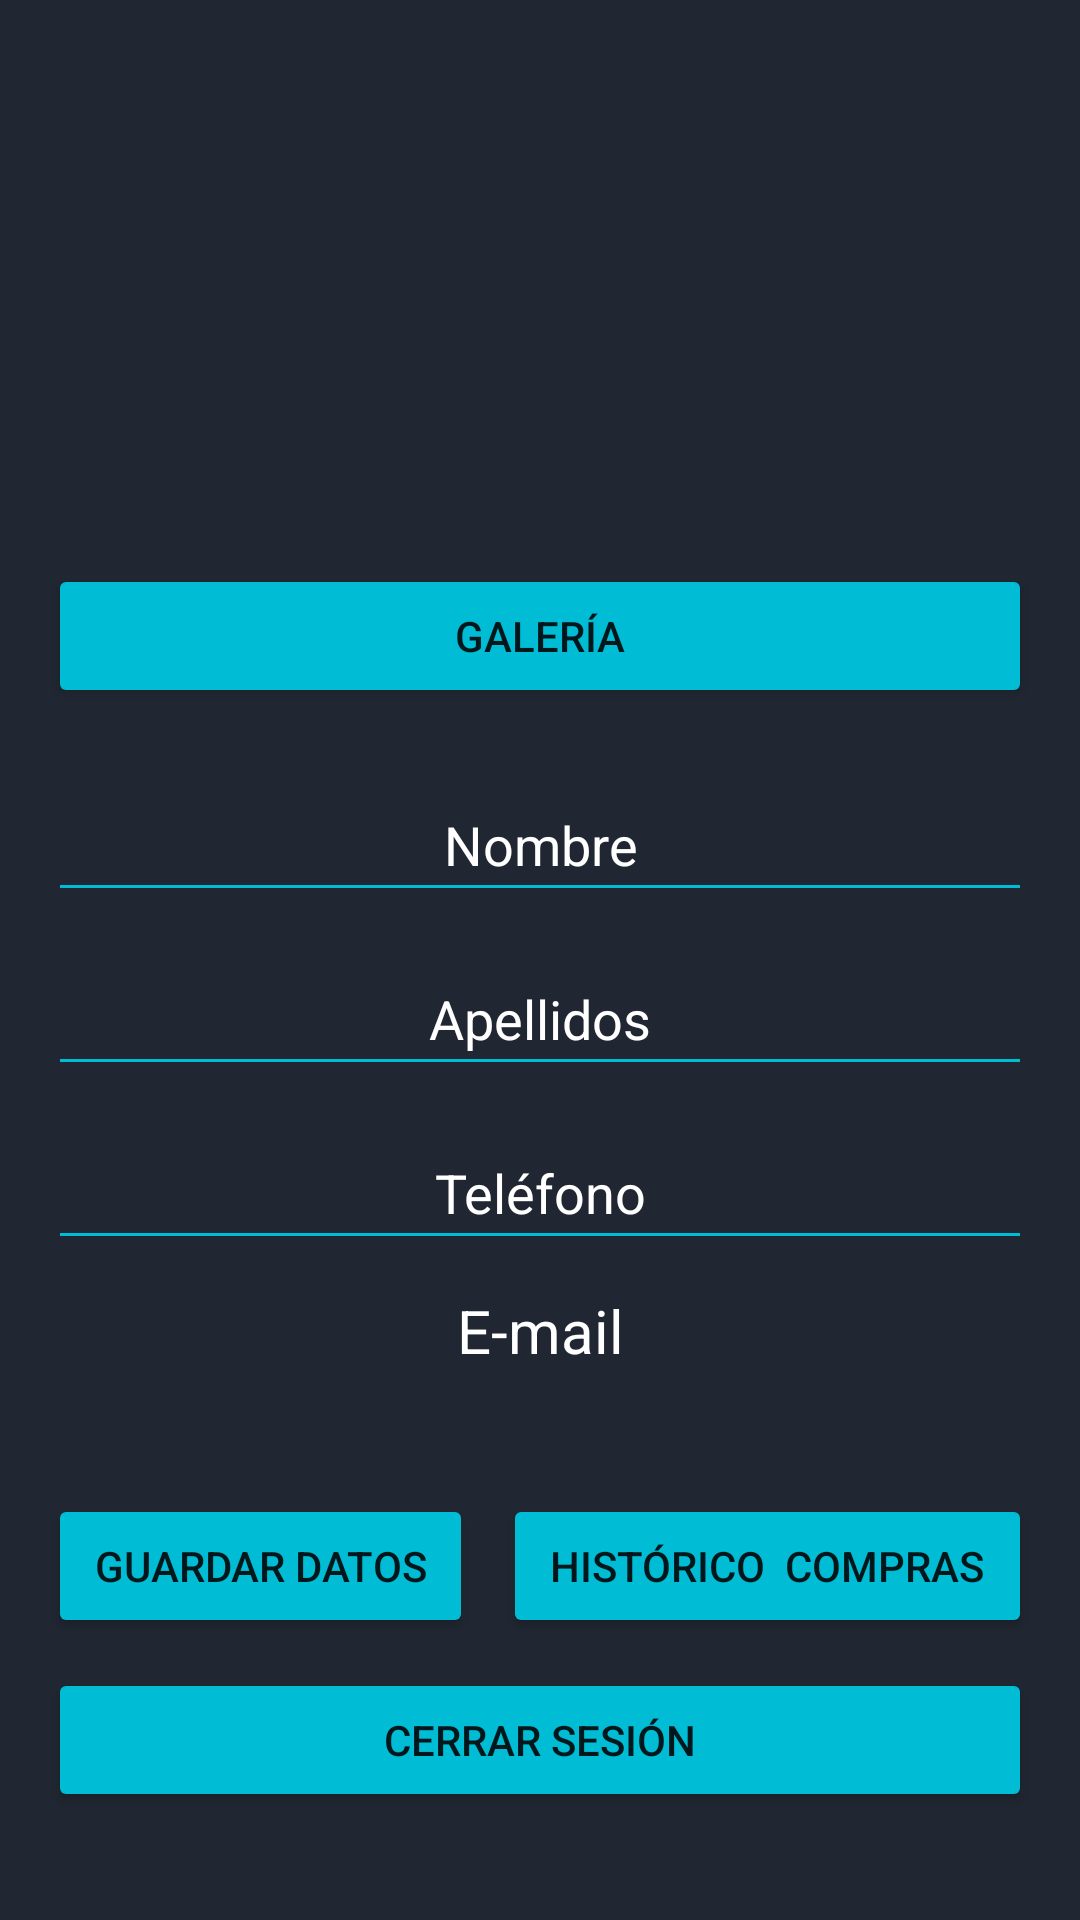

Android layout source for this screen:
<!-- AndroidManifest.xml: application theme Theme.Artistik -->
<!-- res/layout/activity_settings.xml -->
<?xml version="1.0" encoding="utf-8"?>
<androidx.constraintlayout.widget.ConstraintLayout xmlns:android="http://schemas.android.com/apk/res/android"
    xmlns:app="http://schemas.android.com/apk/res-auto"
    xmlns:tools="http://schemas.android.com/tools"
    android:layout_width="match_parent"
    android:layout_height="match_parent"
    android:background="#202732"
    tools:context=".SettingsActivity">

    <LinearLayout
        android:layout_width="match_parent"
        android:layout_height="match_parent"
        android:layout_marginStart="16dp"
        android:layout_marginTop="16dp"
        android:layout_marginEnd="16dp"
        android:layout_marginBottom="16dp"
        android:orientation="vertical"
        app:layout_constraintBottom_toBottomOf="parent"
        app:layout_constraintEnd_toEndOf="parent"
        app:layout_constraintStart_toStartOf="parent"
        app:layout_constraintTop_toTopOf="parent">

        <ImageView
            android:id="@+id/imagenSet"
            android:layout_width="match_parent"
            android:layout_height="152dp"
            tools:srcCompat="@tools:sample/avatars" />

        <Space
            android:layout_width="match_parent"
            android:layout_height="20dp" />

        <LinearLayout
            android:layout_width="match_parent"
            android:layout_height="wrap_content"
            android:orientation="horizontal">

            <Button
                android:id="@+id/galeriaButton"
                android:layout_width="wrap_content"
                android:layout_height="wrap_content"
                android:layout_weight="1"
                android:backgroundTint="#00BCD4"
                android:text="galería" />

        </LinearLayout>

        <Space
            android:layout_width="match_parent"
            android:layout_height="20dp" />

        <EditText
            android:id="@+id/nombreEdit"
            android:layout_width="match_parent"
            android:layout_height="wrap_content"
            android:backgroundTint="#00BCD4"
            android:ems="10"
            android:hint="Nombre"
            android:inputType="textPersonName"
            android:minHeight="48dp"
            android:textAlignment="center"
            android:textColor="@drawable/colorletter"
            android:textColorHint="@color/white" />

        <Space
            android:layout_width="match_parent"
            android:layout_height="10dp" />

        <EditText
            android:id="@+id/apellidosEdit"
            android:layout_width="match_parent"
            android:layout_height="wrap_content"
            android:backgroundTint="#00BCD4"
            android:ems="10"
            android:hint="Apellidos"
            android:inputType="textPersonName"
            android:minHeight="48dp"
            android:textAlignment="center"
            android:textColor="@drawable/colorletter"
            android:textColorHint="@color/white" />

        <Space
            android:layout_width="match_parent"
            android:layout_height="10dp" />

        <EditText
            android:id="@+id/phoneEdit"
            android:layout_width="match_parent"
            android:layout_height="wrap_content"
            android:backgroundTint="#00BCD4"
            android:ems="10"
            android:hint="Teléfono"
            android:inputType="phone"
            android:minHeight="48dp"
            android:textAlignment="center"
            android:textColor="@drawable/colorletter"
            android:textColorHint="@color/white"
            tools:ignore="SpeakableTextPresentCheck" />

        <Space
            android:layout_width="match_parent"
            android:layout_height="10dp" />

        <TextView
            android:id="@+id/emailView"
            android:layout_width="match_parent"
            android:layout_height="38dp"
            android:hint="E-mail"
            android:textAlignment="center"
            android:textColor="@color/white"
            android:textColorHint="@color/white"
            android:textSize="20sp" />

        <Space
            android:layout_width="match_parent"
            android:layout_height="30dp" />

        <LinearLayout
            android:layout_width="match_parent"
            android:layout_height="wrap_content"
            android:orientation="horizontal">

            <Button
                android:id="@+id/comprarEntradas"
                android:layout_width="wrap_content"
                android:layout_height="match_parent"
                android:layout_weight="1"
                android:backgroundTint="#00BCD4"
                android:text="guardar datos" />

            <Space
                android:layout_width="10dp"
                android:layout_height="wrap_content" />

            <Button
                android:id="@+id/historicoButton"
                android:layout_width="wrap_content"
                android:layout_height="wrap_content"
                android:layout_weight="1"
                android:backgroundTint="#00BCD4"
                android:text="Histórico  compras" />

        </LinearLayout>

        <Space
            android:layout_width="match_parent"
            android:layout_height="10dp" />

        <Button
            android:id="@+id/logOut"
            android:layout_width="match_parent"
            android:layout_height="wrap_content"
            android:backgroundTint="#00BCD4"
            android:text="cerrar sesión" />

    </LinearLayout>

</androidx.constraintlayout.widget.ConstraintLayout>
<!-- resources referenced by this layout -->
<resources>
  <color name="white">#FFFFFFFF</color>
  <!-- drawable colorletter (drawable) -->
  <?xml version="1.0" encoding="utf-8"?>
  <selector xmlns:android="http://schemas.android.com/apk/res/android">
      <item android:state_pressed="true" android:color="#ffff0000" /> 
      <item android:state_focused="true" android:color="@color/white" /> 
      <item android:color="@color/white" />
  </selector>
  <style name="Theme.Artistik" parent="Theme.MaterialComponents.DayNight.DarkActionBar">
          
          <item name="colorPrimary">@color/purple_500</item>
          <item name="colorPrimaryVariant">@color/purple_700</item>
          <item name="colorOnPrimary">@color/white</item>
          
          <item name="colorSecondary">@color/teal_200</item>
          <item name="colorSecondaryVariant">@color/teal_700</item>
          <item name="colorOnSecondary">@color/black</item>
          
          <item name="android:statusBarColor" tools:targetApi="l">?attr/colorPrimaryVariant</item>
          
      </style>
  <color name="purple_500">#FF6200EE</color>
  <color name="purple_700">#FF3700B3</color>
  <color name="teal_200">#FF03DAC5</color>
  <color name="teal_700">#FF018786</color>
  <color name="black">#FF000000</color>
</resources>
